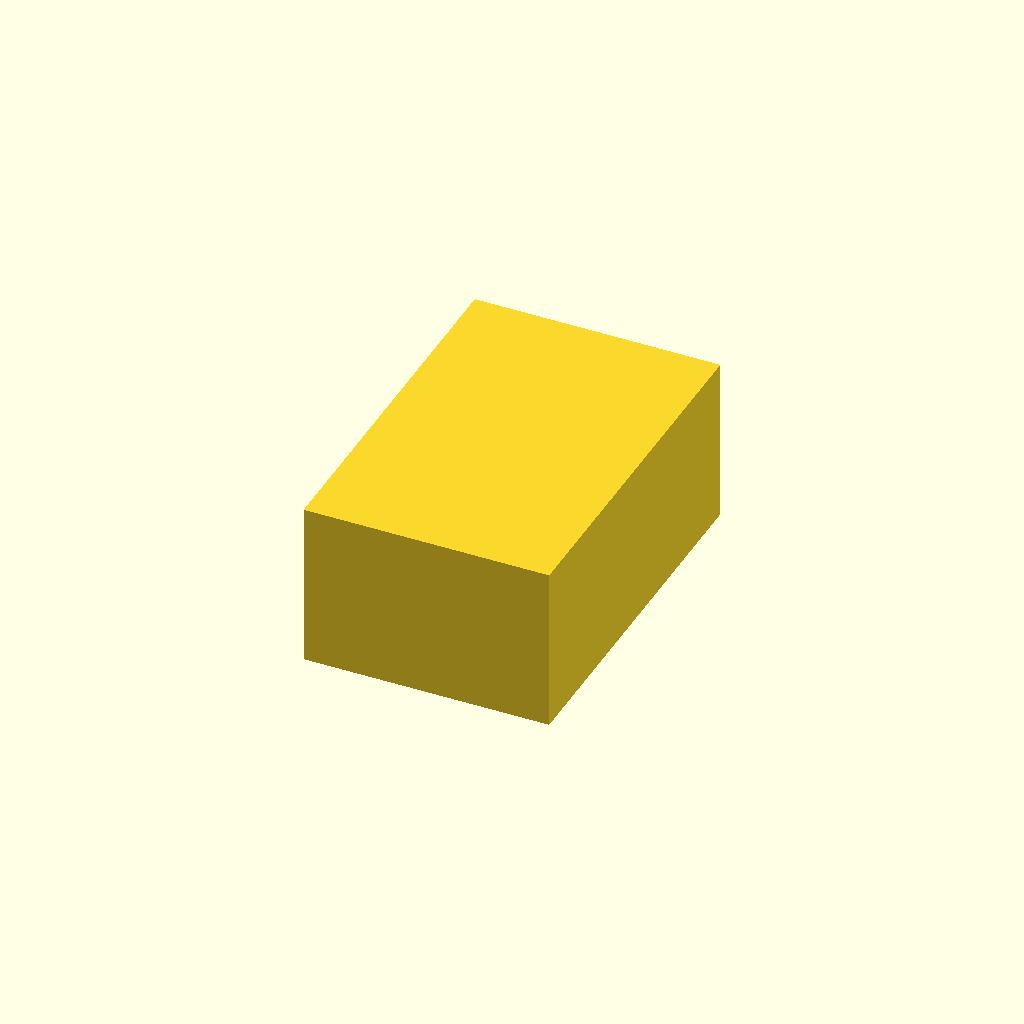
Cell 1 — every parameter at its default value.
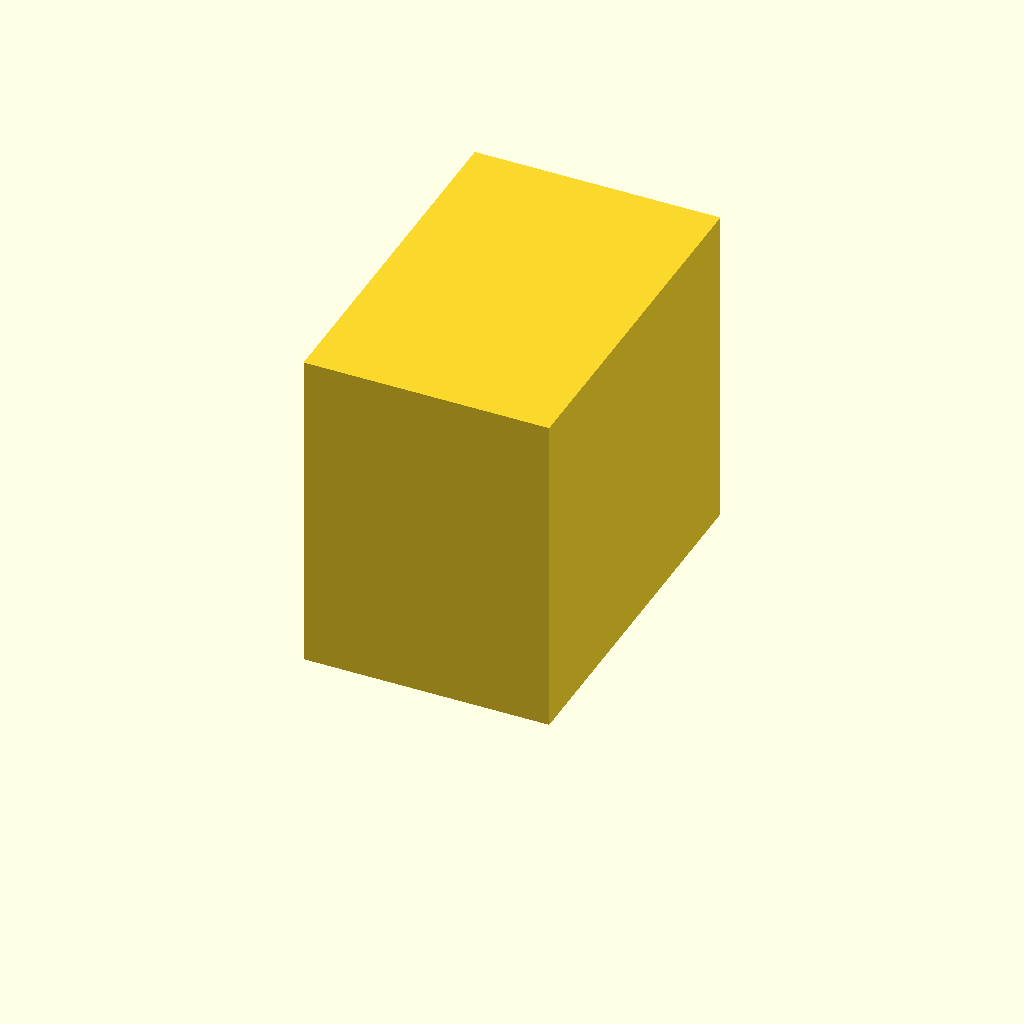
Cell 2: the same model with h = 26.8.
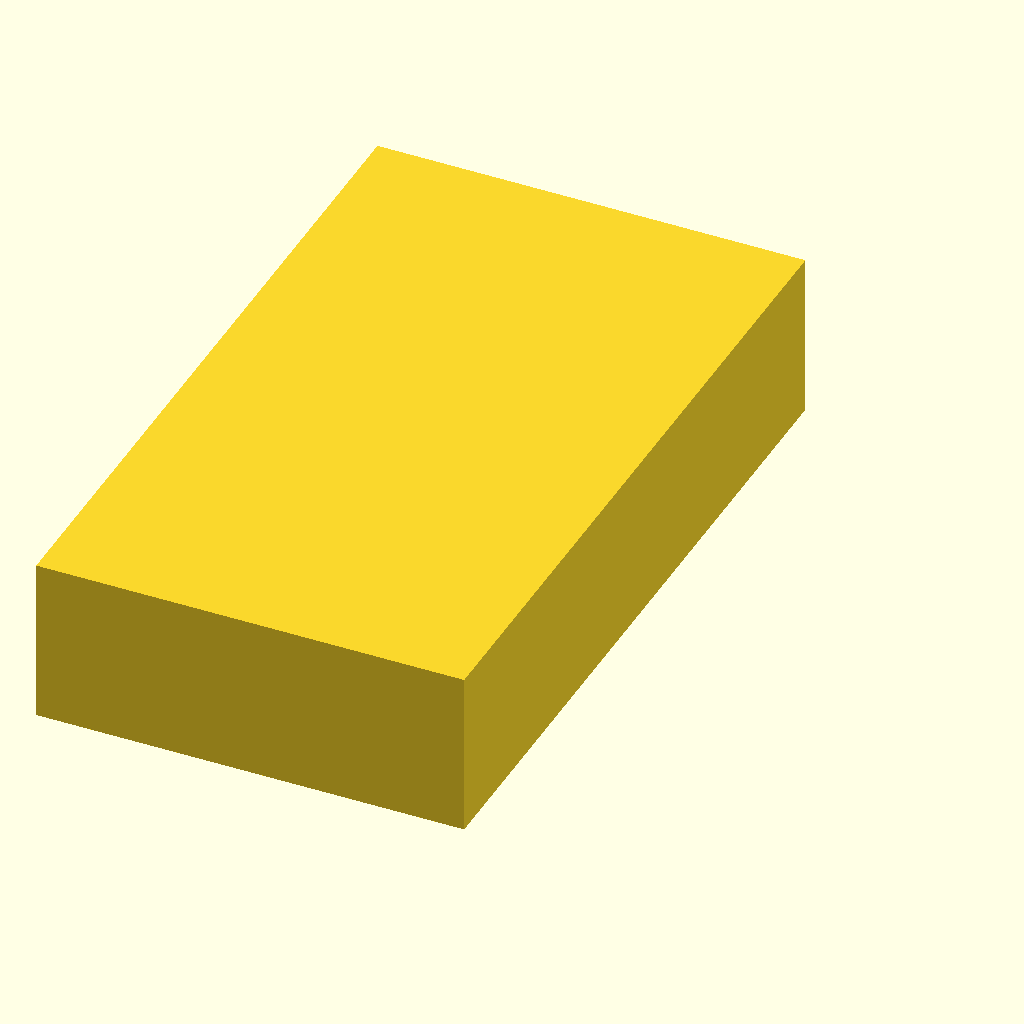
Cell 3 — w set to 30, the other parameters unchanged.
One fixed orthographic camera (rotation 55°, 0°, 25°; colour scheme Cornfield) for every cell.
OpenSCAD source file belt_ohbo/head_mod.scad:
// -*- mode: SCAD ; c-file-style: "ellemtel" ; coding: utf-8 -*-
//
// Modifier for the bottle opener
//
// © 2017 Roland Sieker <ospalh@gmail.com>
// Licence: CC-BY-SA 4.0

//import("meshes/Flaschenöffner.stl");

h=13.4;
ms = 0.1;
w=15;

translate([-w,-w,-ms])
{
   cube([w+5+2*ms, 2*w+2*ms, h+2*ms]);
}
Parameter table extracted from the source (name, type, default, range or options):
h: number, default 13.4
ms: number, default 0.1
w: number, default 15
